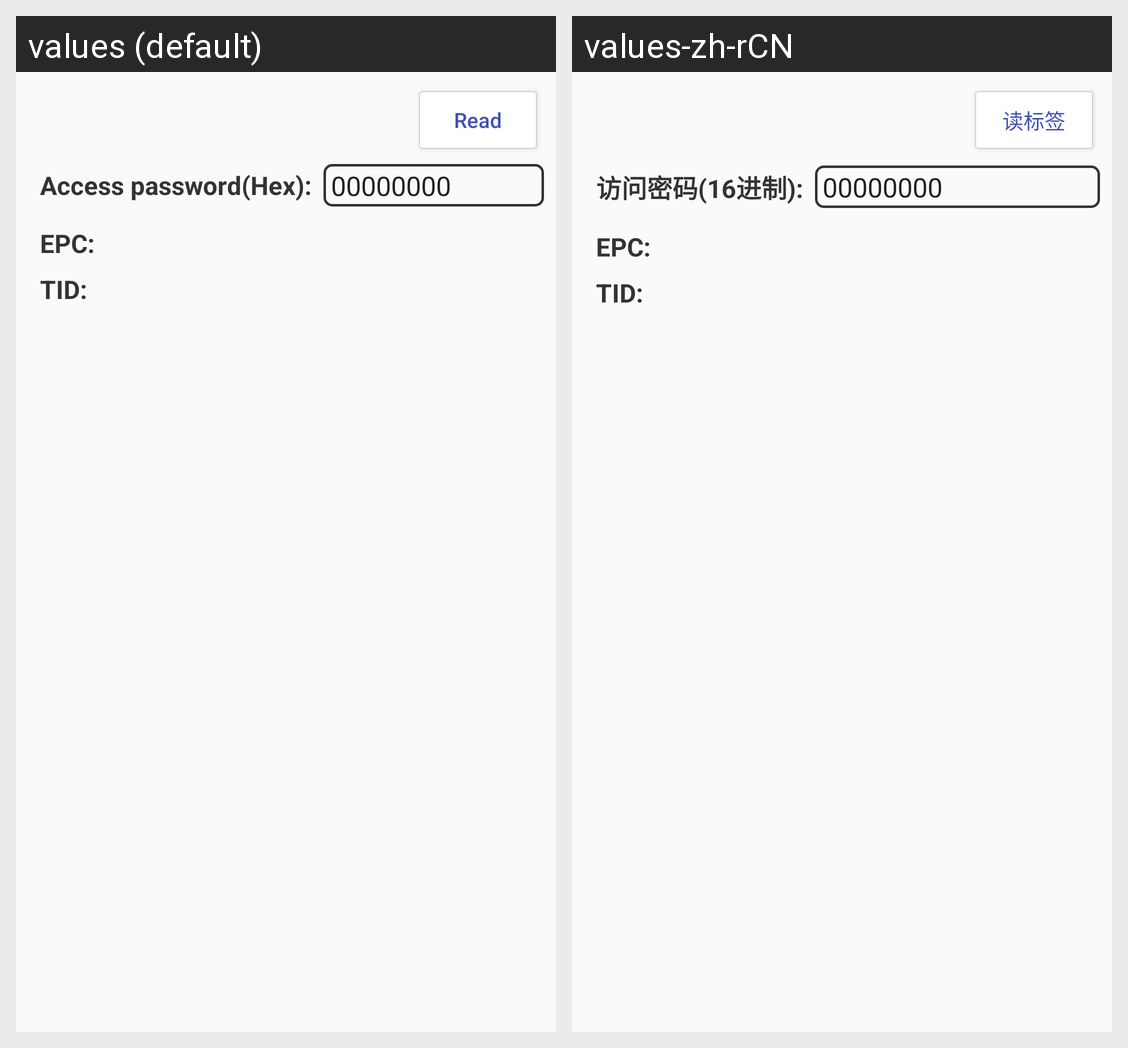

Here is an Android app screen in its default locale and in the app's own translations. Write out the translated-string differences for the strings that appear on this screen.
Android screen res/layout/fragment_tid.xml rendered under 2 locales, left to right: values (default), values-zh-rCN. Device: Nexus 5 (rendered at 1080×1920; each locale shown at half size, 540×960, under a caption strip naming it); theme AppTheme.
Strings drawn on this screen, with the default value and each locale's value (text and hints the layout hard-codes, and strings that could not be matched under every locale, appear in the picture but are not listed):

text_btn_read
  values: Read
  values-zh-rCN: 读标签

text_tv_anchor_access_pwd
  values: Access password(Hex):
  values-zh-rCN: 访问密码(16进制):

text_tv_anchor_epc
  values: EPC:
  values-zh-rCN: EPC:

text_tv_anchor_tid
  values: TID:
  values-zh-rCN: TID:
